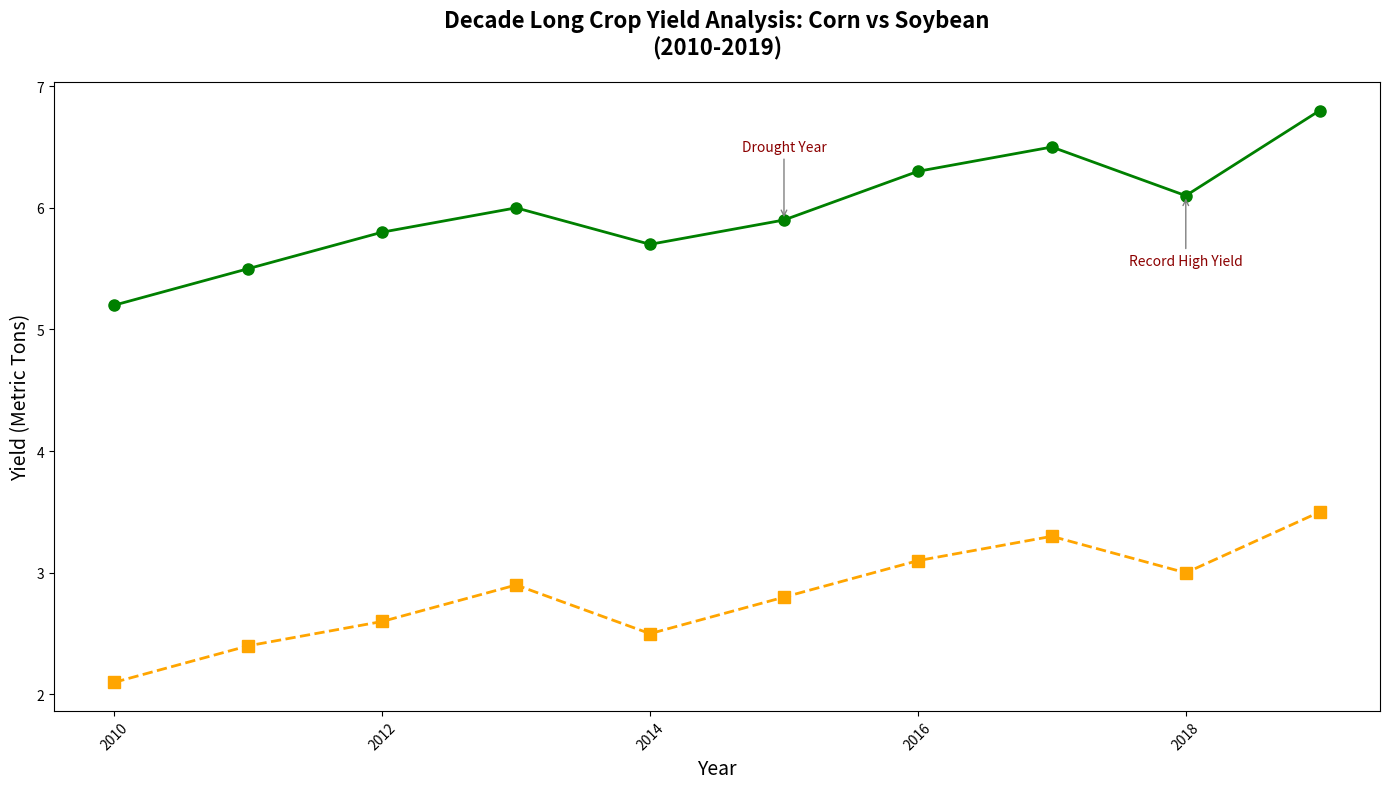

This chart was generated by the following Python code:
import matplotlib.pyplot as plt
import numpy as np

years = np.arange(2010, 2020)
corn_yield = np.array([5.2, 5.5, 5.8, 6.0, 5.7, 5.9, 6.3, 6.5, 6.1, 6.8])
soybean_yield = np.array([2.1, 2.4, 2.6, 2.9, 2.5, 2.8, 3.1, 3.3, 3.0, 3.5])

fig, ax1 = plt.subplots(figsize=(14, 8))

ax1.plot(years, corn_yield, color='green', linestyle='-', marker='o', linewidth=2, markersize=8)
ax1.plot(years, soybean_yield, color='orange', linestyle='--', marker='s', linewidth=2, markersize=8)

annotations = {
    2015: ('Drought Year', (0, 50)),
    2018: ('Record High Yield', (0, -50))
}

for year, (text, offset) in annotations.items():
    index = np.where(years == year)[0][0]
    ax1.annotate(
        text, 
        (years[index], corn_yield[index]), 
        xytext=offset, 
        textcoords='offset points', 
        arrowprops=dict(arrowstyle='->', color='grey'),
        ha='center', fontsize=10, color='darkred'
    )

ax1.set_title("Decade Long Crop Yield Analysis: Corn vs Soybean\n(2010-2019)", fontsize=16, fontweight='bold', pad=20)
ax1.set_xlabel("Year", fontsize=14)
ax1.set_ylabel("Yield (Metric Tons)", fontsize=14, color='black')

ax1.xaxis.set_tick_params(rotation=45)
ax1.yaxis.set_tick_params(labelcolor='black')

plt.tight_layout()
plt.show()
